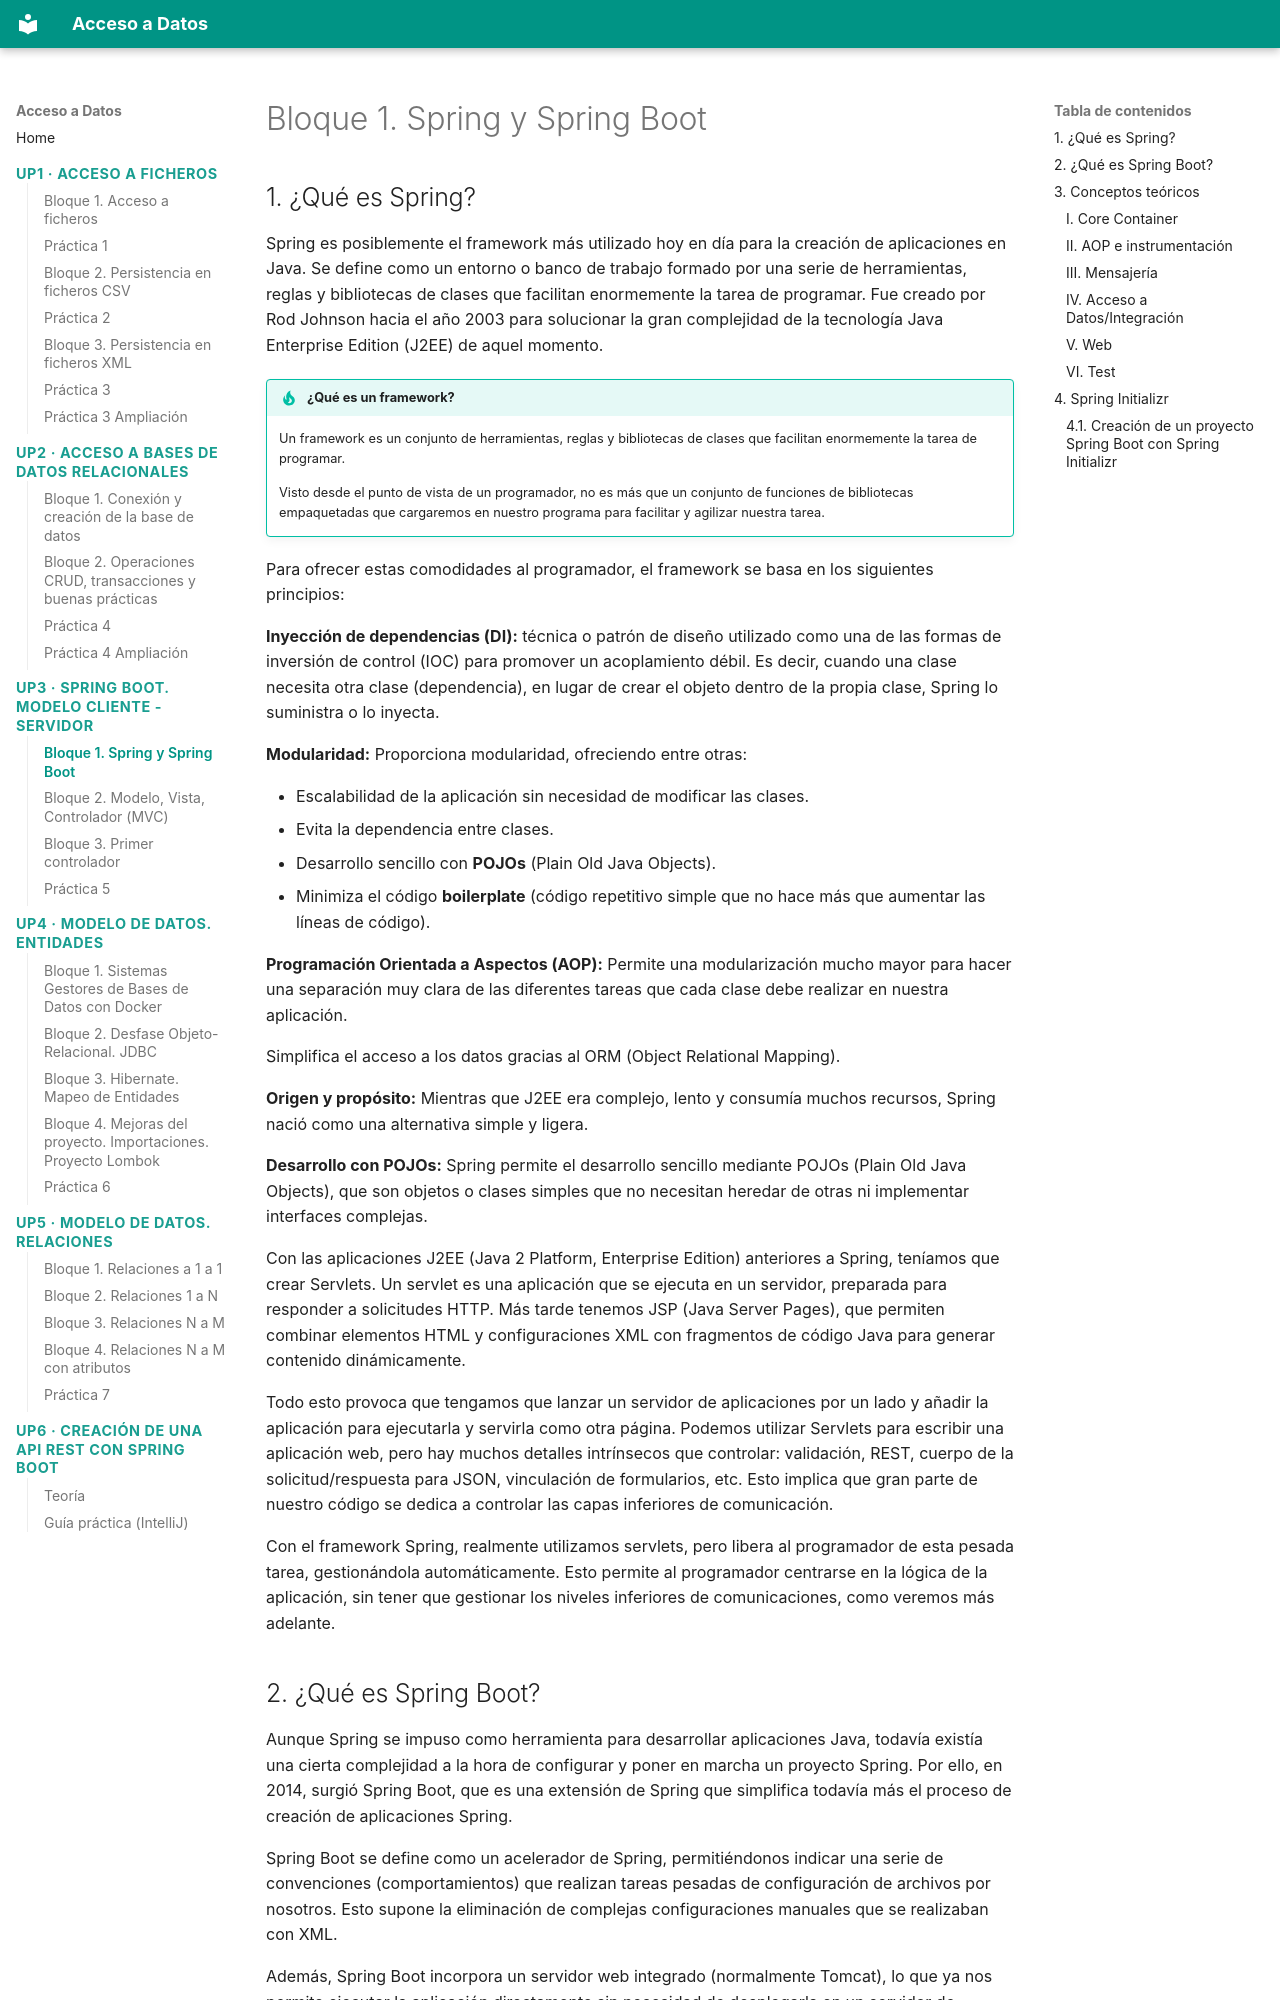

repository: buig/edu-add · page: up3/bloque-1/index.html · generator: mkdocs

# Bloque 1. Spring y Spring Boot

## 1. ¿Qué es Spring?

Spring es posiblemente el framework más utilizado hoy en día para la creación de aplicaciones en Java. Se define como un entorno o banco de trabajo formado por una serie de herramientas, reglas y bibliotecas de clases que facilitan enormemente la tarea de programar. Fue creado por Rod Johnson hacia el año 2003 para solucionar la gran complejidad de la tecnología Java Enterprise Edition (J2EE) de aquel momento.

!!! tip "¿Qué es un framework?"
    Un framework es un conjunto de herramientas, reglas y bibliotecas de clases que facilitan enormemente la tarea de programar.

    Visto desde el punto de vista de un programador, no es más que un conjunto de funciones de bibliotecas empaquetadas que cargaremos en nuestro programa para facilitar y agilizar nuestra tarea.

Para ofrecer estas comodidades al programador, el framework se basa en los siguientes principios:

**Inyección de dependencias (DI):** técnica o patrón de diseño utilizado como una de las formas de inversión de control (IOC) para promover un acoplamiento débil. Es decir, cuando una clase necesita otra clase (dependencia), en lugar de crear el objeto dentro de la propia clase, Spring lo suministra o lo inyecta.

**Modularidad:** Proporciona modularidad, ofreciendo entre otras:

- Escalabilidad de la aplicación sin necesidad de modificar las clases.
- Evita la dependencia entre clases.
- Desarrollo sencillo con **POJOs** (Plain Old Java Objects).
- Minimiza el código **boilerplate** (código repetitivo simple que no hace más que aumentar las líneas de código).

**Programación Orientada a Aspectos (AOP):** Permite una modularización mucho mayor para hacer una separación muy clara de las diferentes tareas que cada clase debe realizar en nuestra aplicación.

Simplifica el acceso a los datos gracias al ORM (Object Relational Mapping).

**Origen y propósito:** Mientras que J2EE era complejo, lento y consumía muchos recursos, Spring nació como una alternativa simple y ligera.

**Desarrollo con POJOs:** Spring permite el desarrollo sencillo mediante POJOs (Plain Old Java Objects), que son objetos o clases simples que no necesitan heredar de otras ni implementar interfaces complejas.
